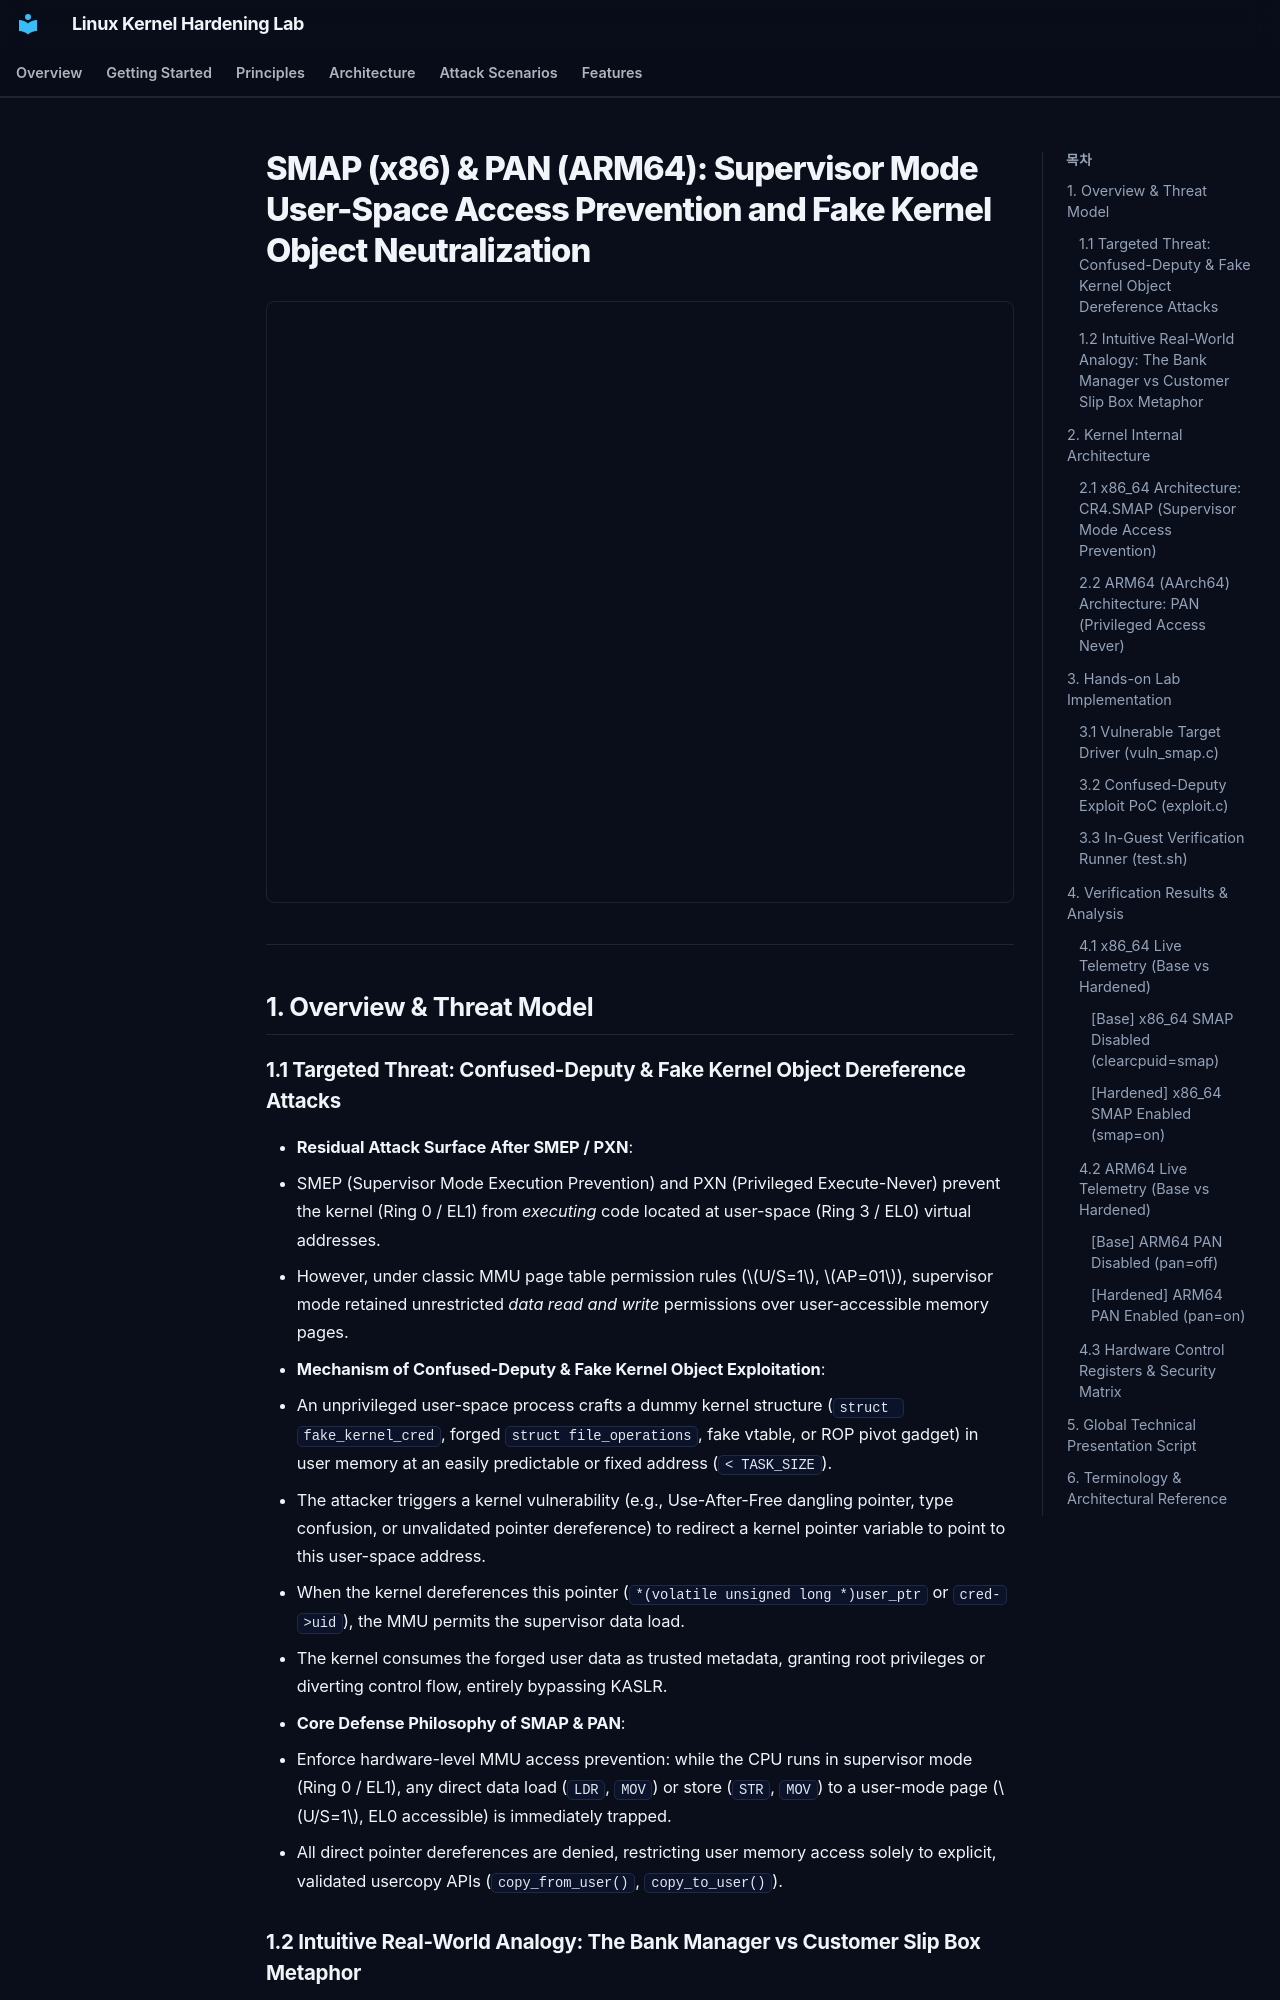

repository: auking45/linux-kernel-hardening-lab · page: en/features/10-smap-pan/index.html · generator: mkdocs

# SMAP (x86) & PAN (ARM64): Supervisor Mode User-Space Access Prevention and Fake Kernel Object Neutralization

<div style="margin: 1.5rem 0; border: 1px solid var(--md-default-fg-color--lightest); border-radius: 8px; overflow: hidden;">
  <iframe src="../../assets/diagrams/smap-pan/architecture.html" style="width: 100%; height: 600px; border: none; display: block;" title="SMAP and PAN Architecture Diagram"></iframe>
</div>

---

## 1. Overview & Threat Model

### 1.1 Targeted Threat: Confused-Deputy & Fake Kernel Object Dereference Attacks

- **Residual Attack Surface After SMEP / PXN**:
  - SMEP (Supervisor Mode Execution Prevention) and PXN (Privileged Execute-Never) prevent the kernel (Ring 0 / EL1) from *executing* code located at user-space (Ring 3 / EL0) virtual addresses.
  - However, under classic MMU page table permission rules ($U/S=1$, $AP=01$), supervisor mode retained unrestricted *data read and write* permissions over user-accessible memory pages.
- **Mechanism of Confused-Deputy & Fake Kernel Object Exploitation**:
  1. An unprivileged user-space process crafts a dummy kernel structure (`struct fake_kernel_cred`, forged `struct file_operations`, fake vtable, or ROP pivot gadget) in user memory at an easily predictable or fixed address (`< TASK_SIZE`).
  2. The attacker triggers a kernel vulnerability (e.g., Use-After-Free dangling pointer, type confusion, or unvalidated pointer dereference) to redirect a kernel pointer variable to point to this user-space address.
  3. When the kernel dereferences this pointer (`*(volatile unsigned long *)user_ptr` or `cred->uid`), the MMU permits the supervisor data load.
  4. The kernel consumes the forged user data as trusted metadata, granting root privileges or diverting control flow, entirely bypassing KASLR.
- **Core Defense Philosophy of SMAP & PAN**:
  - Enforce hardware-level MMU access prevention: while the CPU runs in supervisor mode (Ring 0 / EL1), any direct data load (`LDR`, `MOV`) or store (`STR`, `MOV`) to a user-mode page ($U/S=1$, EL0 accessible) is immediately trapped.
  - All direct pointer dereferences are denied, restricting user memory access solely to explicit, validated usercopy APIs (`copy_from_user()`, `copy_to_user()`).
